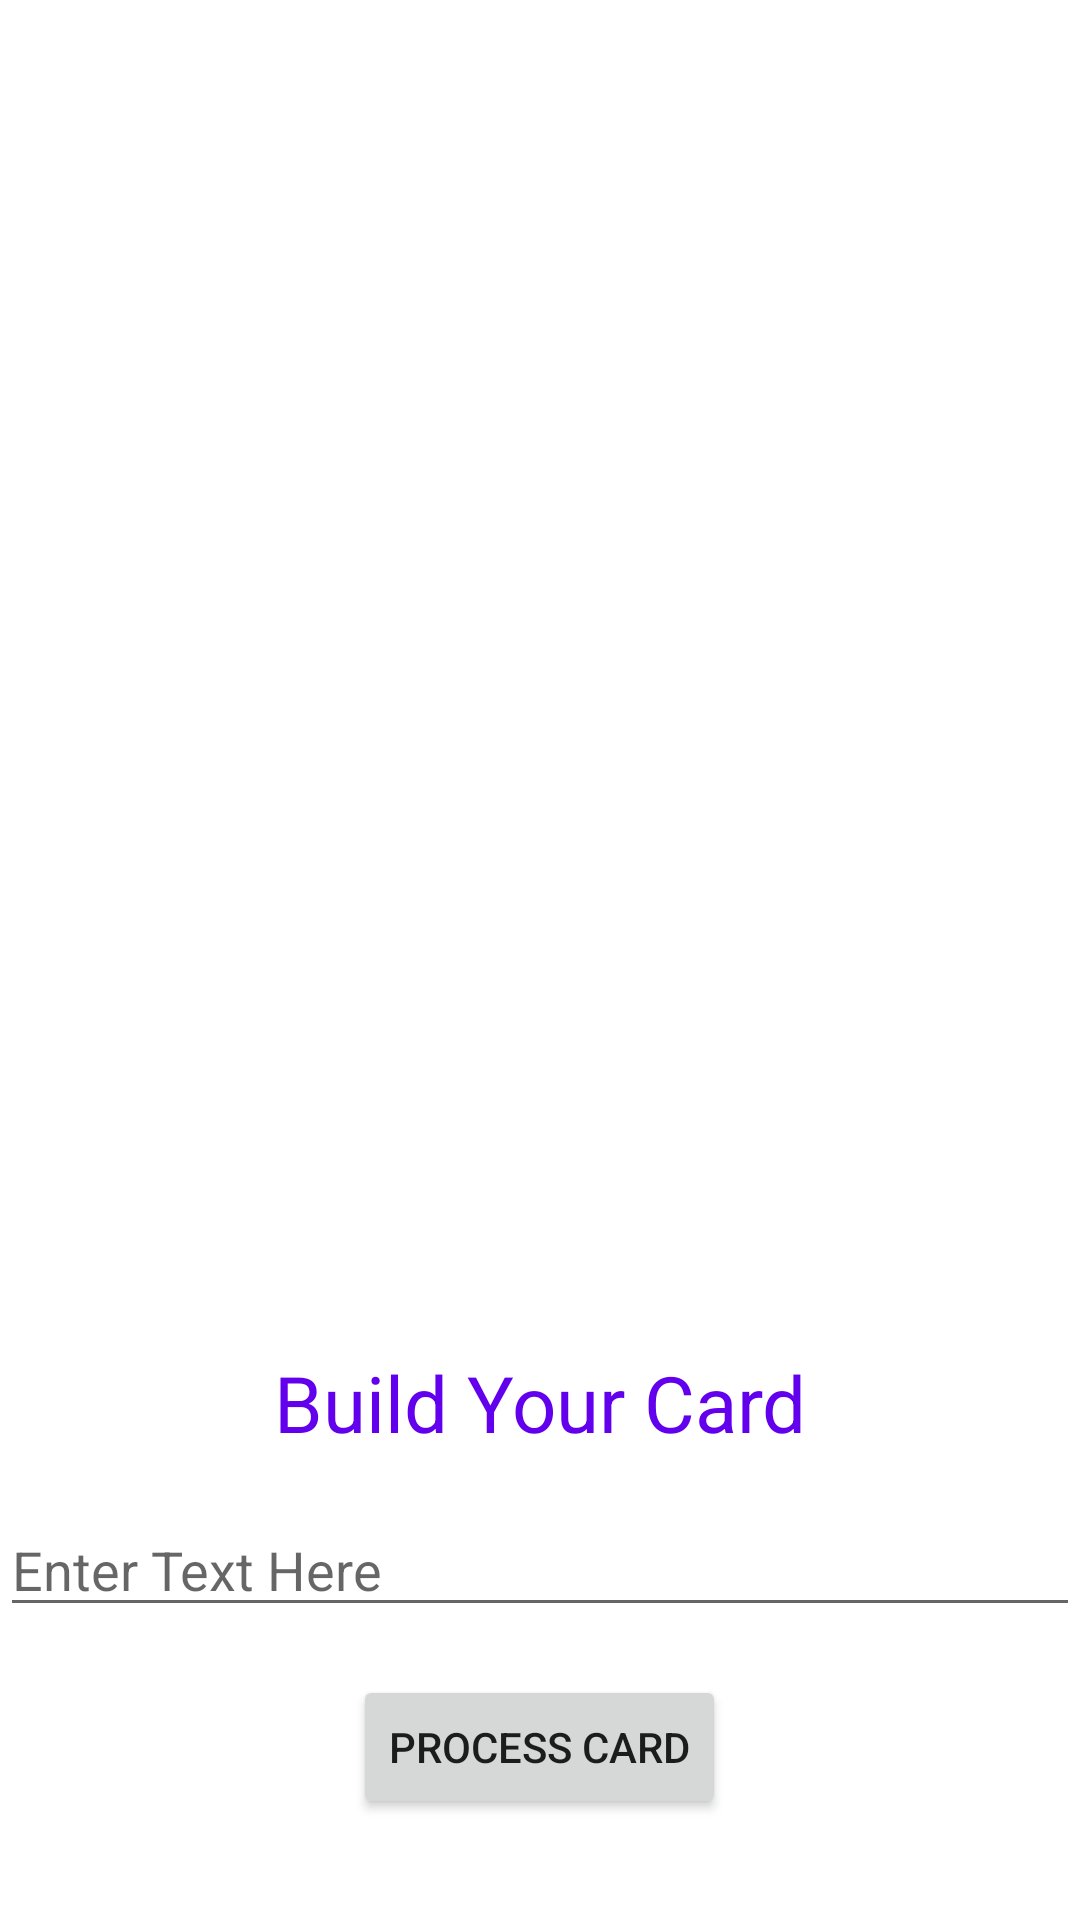

Produce the Android XML layout that renders to this screen, including the resource entries it uses.
<!-- AndroidManifest.xml: application theme Theme.CustomCardApp -->
<!-- res/layout/activity_create_card.xml -->
<?xml version="1.0" encoding="utf-8"?>
<LinearLayout xmlns:android="http://schemas.android.com/apk/res/android"
    xmlns:app="http://schemas.android.com/apk/res-auto"
    xmlns:tools="http://schemas.android.com/tools"
    android:layout_width="match_parent"
    android:layout_height="match_parent"
    tools:context=".CreateCardActivity"
    android:orientation="vertical"
    >

    <ImageView
        android:id="@+id/imageView"
        android:layout_width="match_parent"
        android:layout_height="300dp"
        android:scaleType="centerCrop"
        android:src="@drawable/ic_launcher_background"
        />
    <TextView
        android:id="@+id/textViewBuildCard"
        android:layout_width="wrap_content"
        android:layout_height="wrap_content"
        android:text="Build Your Card"
        android:textColor="@color/design_default_color_primary"
        android:textSize="26sp"
        android:layout_marginTop="150dp"
        android:layout_gravity="center"
        />
    <EditText
        android:id="@+id/editTextTextOnImage"
        android:layout_width="match_parent"
        android:layout_height="wrap_content"
        android:layout_below="@id/textViewBuildCard"
        android:hint="Enter Text Here"
        android:layout_marginTop="16dp"
        />
    <Button
        android:id="@+id/buttonProcessCard"
        android:layout_width="wrap_content"
        android:layout_height="wrap_content"
        android:text="Process Card"
        android:layout_gravity="center"
        android:layout_marginTop="16dp"
        />



</LinearLayout>
<!-- resources referenced by this layout -->
<resources>
  <style name="Theme.CustomCardApp" parent="Theme.MaterialComponents.DayNight.DarkActionBar">
          
          <item name="colorPrimary">@color/purple_500</item>
          <item name="colorPrimaryVariant">@color/purple_700</item>
          <item name="colorOnPrimary">@color/white</item>
          
          <item name="colorSecondary">@color/teal_200</item>
          <item name="colorSecondaryVariant">@color/teal_700</item>
          <item name="colorOnSecondary">@color/black</item>
          
          <item name="android:statusBarColor" tools:targetApi="l">?attr/colorPrimaryVariant</item>
          
      </style>
  <!-- not gathered from this repository: default colours our renderer supplied (Android Studio template values) -->
  <color name="purple_500">#FF6200EE</color>
  <color name="purple_700">#FF3700B3</color>
  <color name="teal_200">#FF03DAC5</color>
  <color name="teal_700">#FF018786</color>
  <color name="black">#FF000000</color>
  <color name="white">#FFFFFFFF</color>
</resources>
